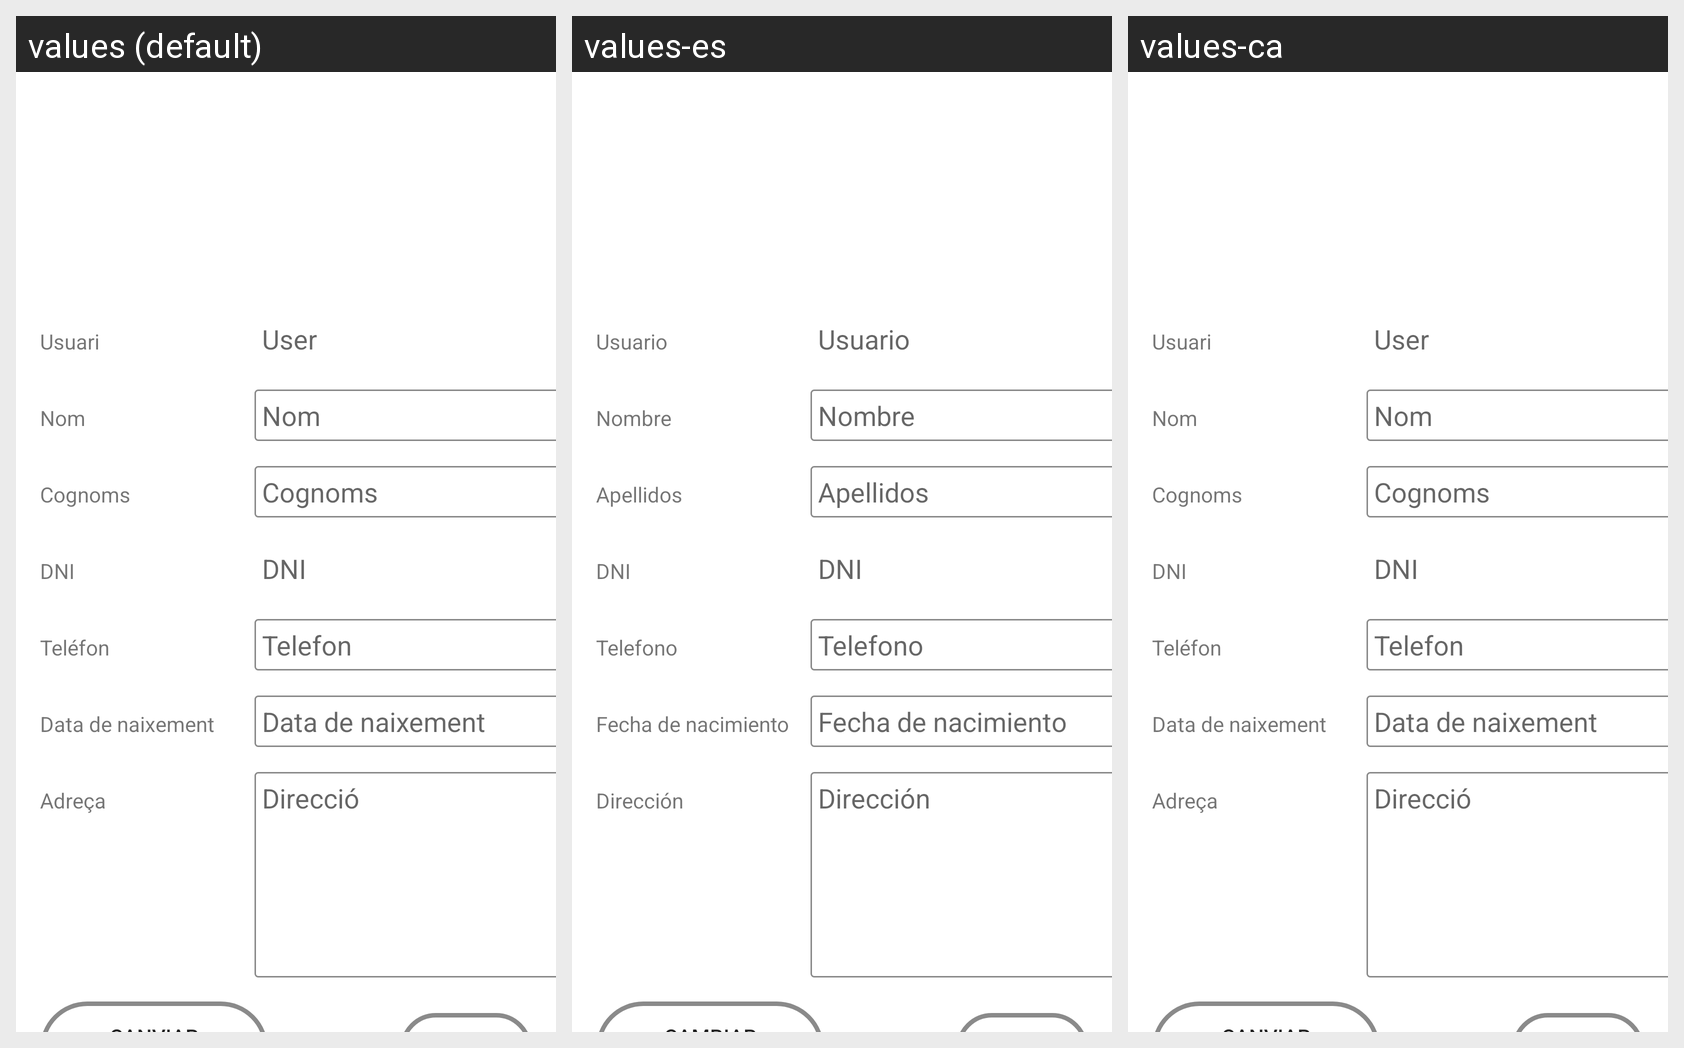

Translations of the strings shown on this Android screen, per locale in the grid:
Android screen res/layout/fragment_view_user.xml rendered under 3 locales, left to right: values (default), values-es, values-ca. Device: Nexus 5 (rendered at 1080×1920; each locale shown at half size, 540×960, under a caption strip naming it); theme Theme.VeterinaryApp.
Strings drawn on this screen, with the default value and each locale's value (text and hints the layout hard-codes, and strings that could not be matched under every locale, appear in the picture but are not listed):

txt_usr_direcc
  values: Adreça
  values-es: Dirección
  values-ca: Adreça

txt_usr_nom
  values: Nom
  values-es: Nombre
  values-ca: Nom

txt_usr_cognoms
  values: Cognoms
  values-es: Apellidos
  values-ca: Cognoms

txt_usr_dni
  values: DNI
  values-es: DNI
  values-ca: DNI

txt_usr_tlfn
  values: Teléfon
  values-es: Telefono
  values-ca: Teléfon

txt_usr_fechaNac
  values: Data de naixement
  values-es: Fecha de nacimiento
  values-ca: Data de naixement

txt_usr_usr
  values: Usuari
  values-es: Usuario
  values-ca: Usuari

hintUser
  values: User
  values-es: Usuario
  values-ca: User

hintNom
  values: Nom
  values-es: Nombre
  values-ca: Nom

hintCognoms
  values: Cognoms
  values-es: Apellidos
  values-ca: Cognoms

hintDni
  values: DNI
  values-es: DNI
  values-ca: DNI

hintTelefon
  values: Telefon
  values-es: Telefono
  values-ca: Telefon

hintDataN
  values: Data de naixement
  values-es: Fecha de nacimiento
  values-ca: Data de naixement

hintDireccio
  values: Direcció
  values-es: Dirección
  values-ca: Direcció
